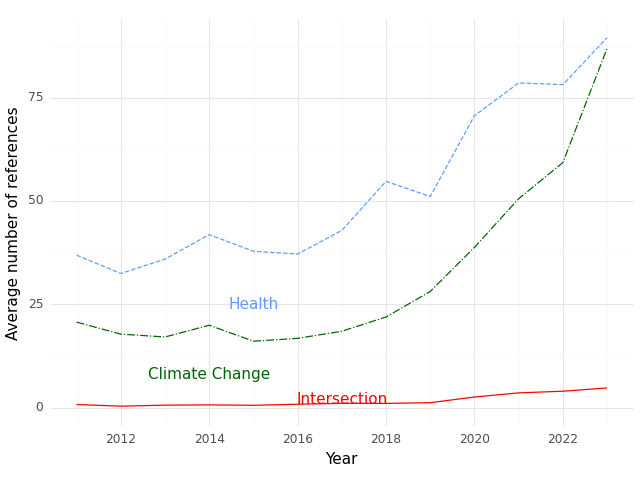

The data file committed next to this chart (first rows):
, Year, intersection, health, climate
0, 2011, 0.7711, 36.9, 20.7
1, 2012, 0.3762, 32.47, 17.8
2, 2013, 0.6121, 35.92, 17.1
3, 2014, 0.6847, 41.86, 19.95
4, 2015, 0.5798, 37.84, 16.08
5, 2016, 0.8397, 37.16, 16.77
6, 2017, 1.057, 42.88, 18.49
7, 2018, 1.036, 54.74, 21.93
8, 2019, 1.212, 51.08, 28.11
9, 2020, 2.585, 70.62, 38.78
10, 2021, 3.586, 78.54, 50.54
11, 2022, 3.989, 78.14, 59.28
12, 2023, 4.779, 89.49, 86.9
